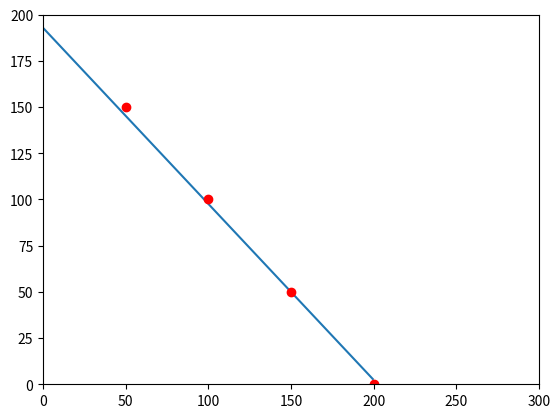

This chart was generated by the following Python code:

import numpy as np
import matplotlib.pyplot as plt

#doesnt work
x_train = np.array([50,100,150,200])
y_train= np.array([150,100,50,0])

#work
# x_train = np.array([30,60,70,100])
# y_train= np.array([60,120,145,195])

def model(x,w,b):
    return x*w+b;

def cost(y,y_hat):
    return np.sum((y-y_hat)**2)/y.size

learning_rate=0.0001
def trainning_round(x_train,y_train,w,b,learning_rate):

    y_hat=model(x_train,w,b)
    j = cost(y_train,y_hat)

    # w_gradient=-2*x_train.dot(y_train-y_hat)
    # b_gradient=-2*np.sum(y_train-y_hat)
    w_gradient=x_train.dot(y_hat-y_train) / y_train.size
    b_gradient=np.sum(y_hat-y_train) / y_train.size

    print(w_gradient, b_gradient)

    w=w-learning_rate*w_gradient
    b=b-learning_rate*b_gradient
    print(j, w,b)
    return w,b

num_epoch=200000
def train(X,Y):

    w=2.1
    b=1.5

    #for plt
    ar = np.arange(0, 200, 0.5)

    for i in range(num_epoch):
        w,b=trainning_round(X,Y,w,b,learning_rate)

    plt.plot(ar,model(ar, w, b))
    plt.axis([0, 300, 0, 200])

    plt.plot(X, Y, 'ro')

train(x_train,y_train)
plt.show()


